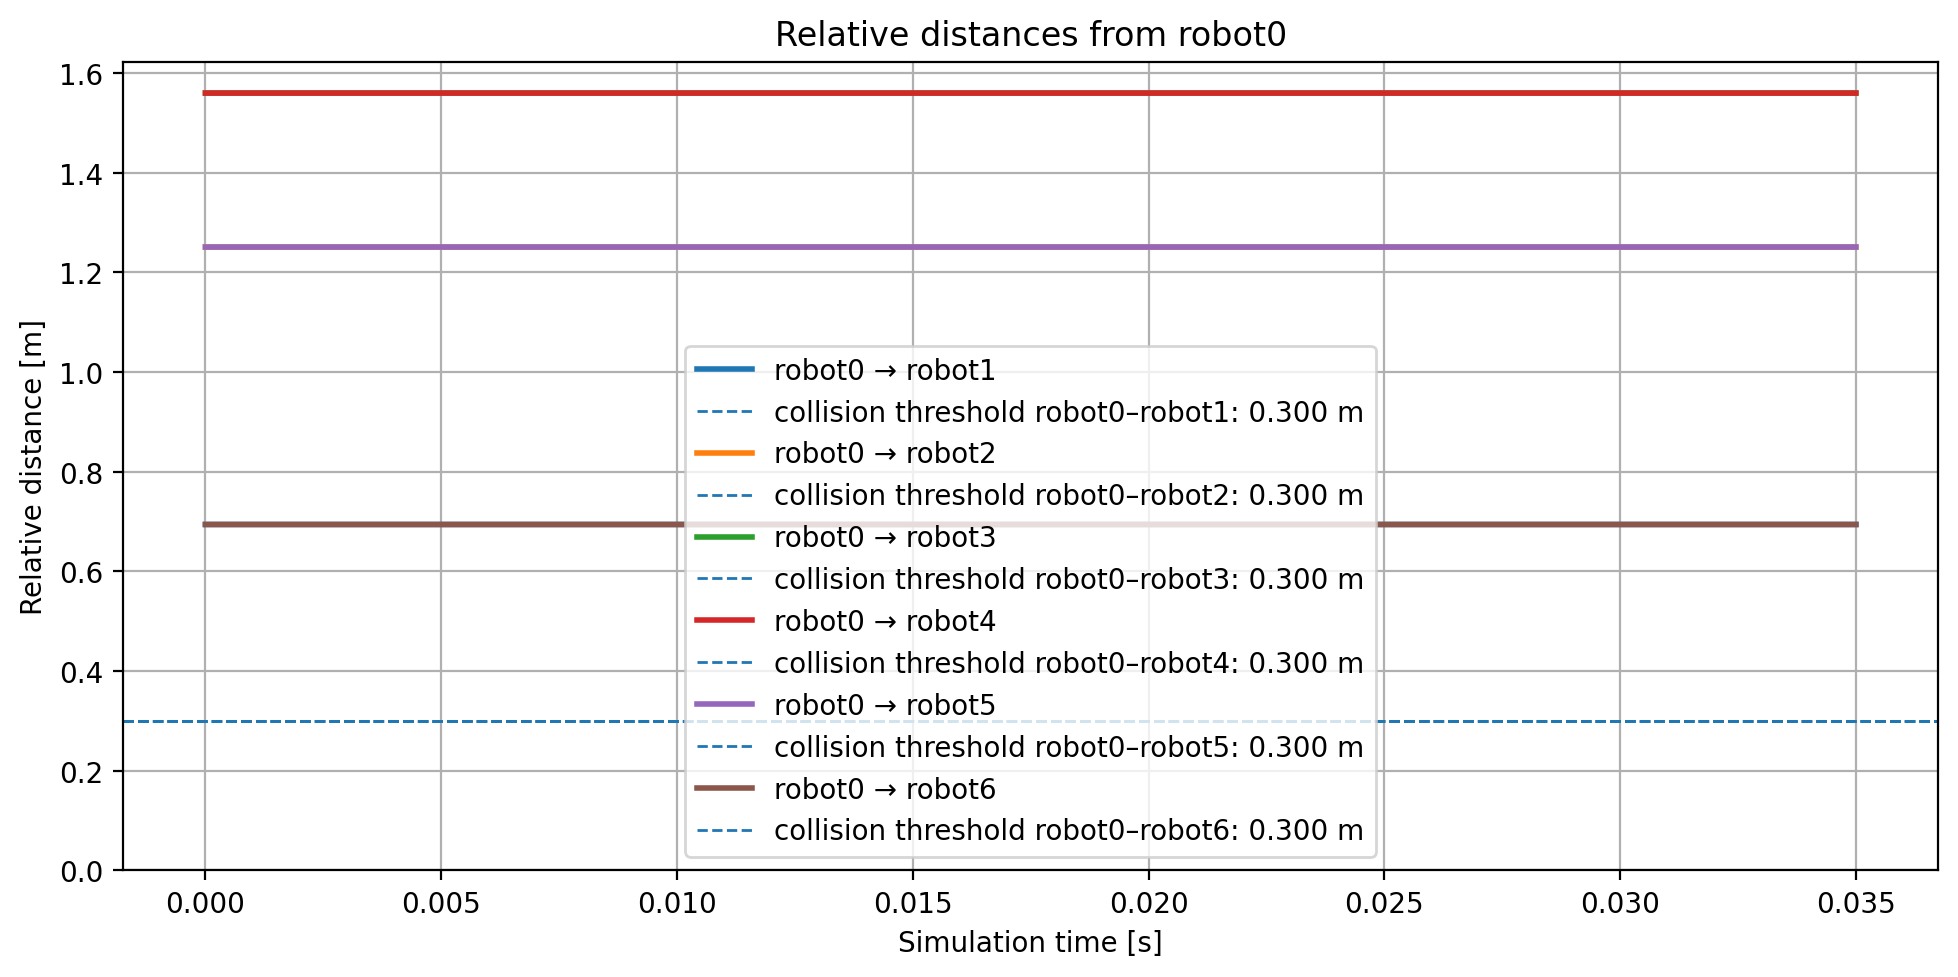

The file beside this chart, header and first rows:
time, distance_robot0_robot1, distance_robot0_robot2, distance_robot0_robot3, distance_robot0_robot4, distance_robot0_robot5, distance_robot0_robot6
0.0, 0.6942, 1.251, 1.56, 1.56, 1.251, 0.6942
0.005, 0.6942, 1.251, 1.56, 1.56, 1.251, 0.6942
0.01, 0.6942, 1.251, 1.56, 1.56, 1.251, 0.6942
0.015, 0.6942, 1.251, 1.56, 1.56, 1.251, 0.6942
0.02, 0.6942, 1.251, 1.56, 1.56, 1.251, 0.6942
0.025, 0.6942, 1.251, 1.56, 1.56, 1.251, 0.6942
0.03, 0.6942, 1.251, 1.56, 1.56, 1.251, 0.6942
0.035, 0.6942, 1.251, 1.56, 1.56, 1.251, 0.6942
